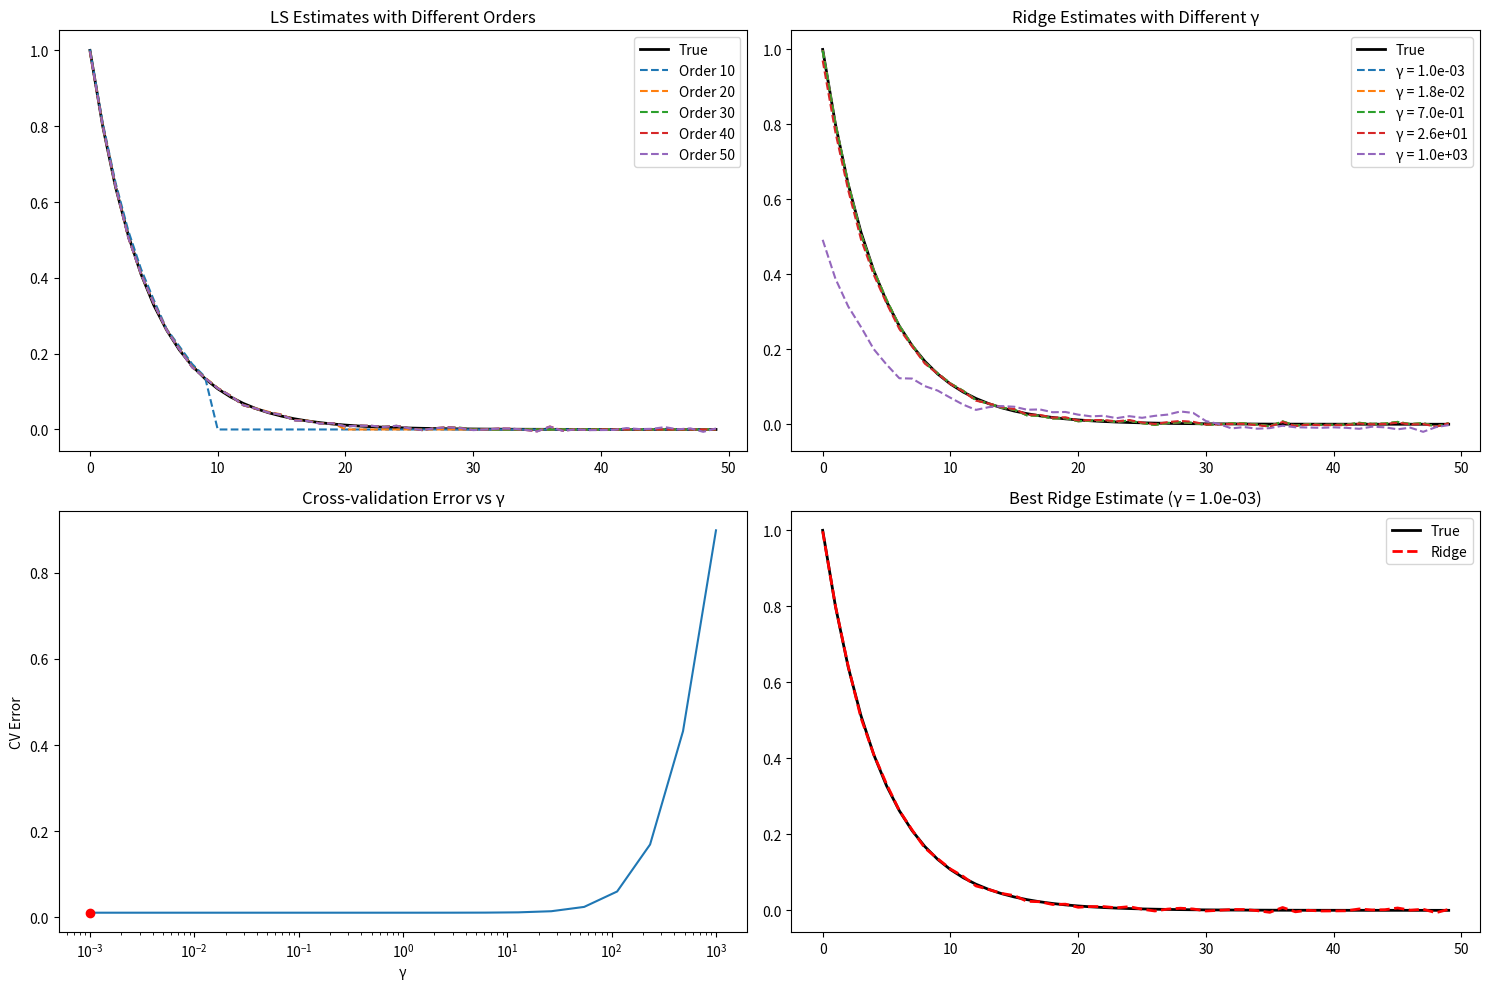
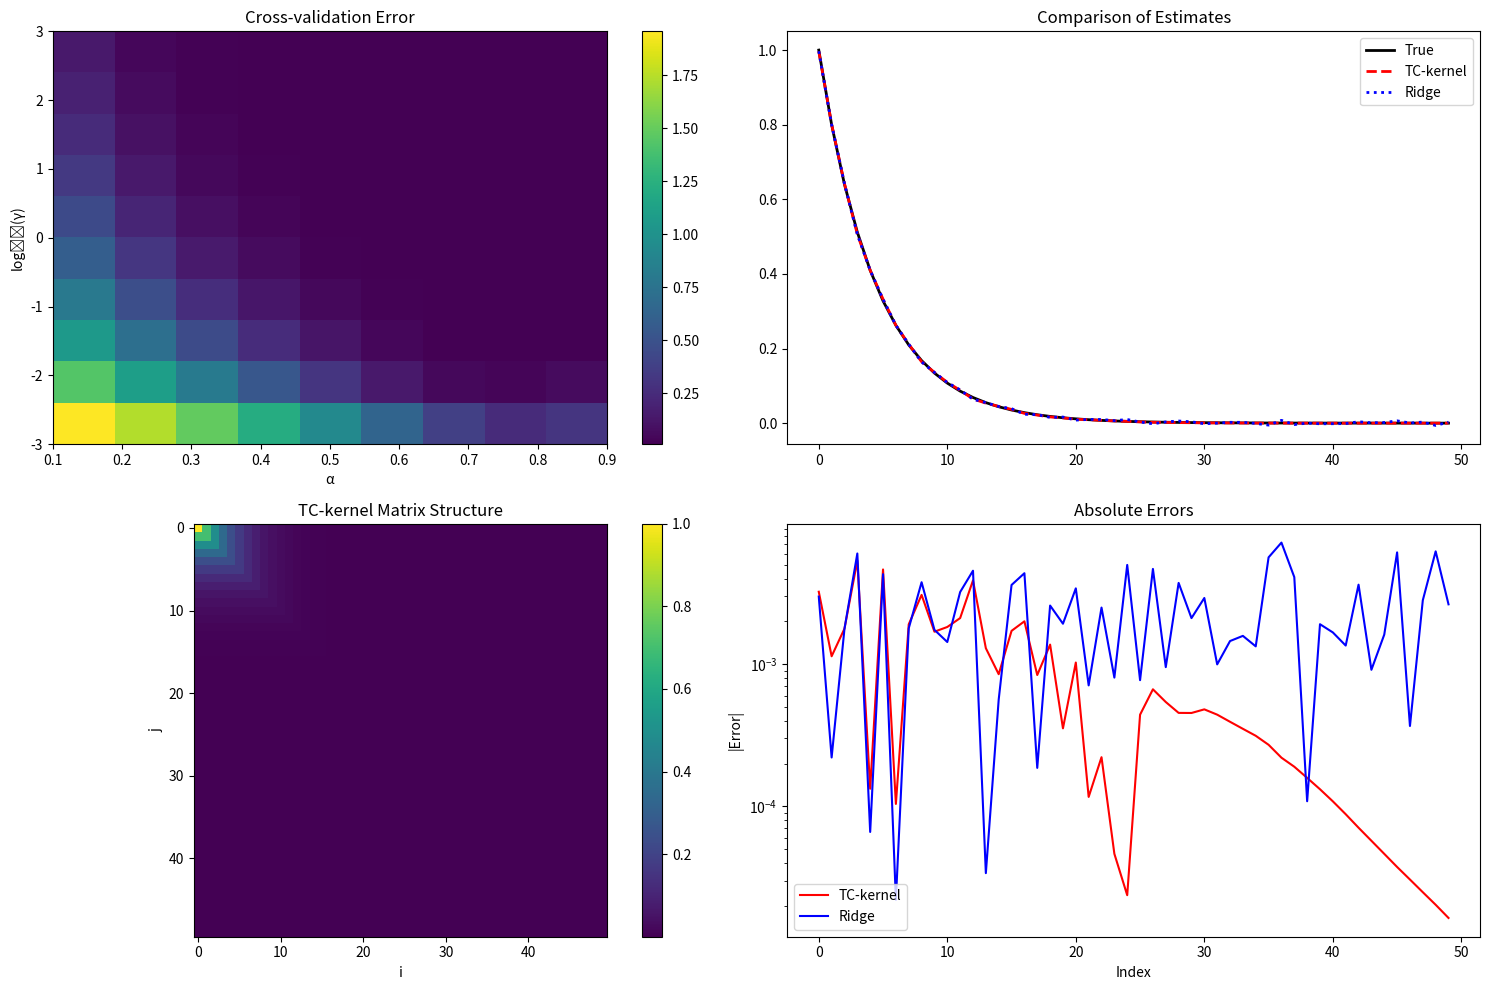

The matplotlib source for these figures, in order:
import numpy as np
import matplotlib.pyplot as plt
from scipy import linalg


def exercise1_ridge_regression():
    # Generate synthetic data
    np.random.seed(0)
    N = 1000  # number of data points
    tau_max = 50  # true system order

    # Generate input and true impulse response
    u = np.random.randn(N)
    g_true = 0.8 ** np.arange(tau_max)

    # Generate output with noise
    y = np.zeros(N)
    for i in range(tau_max):
        y[i:] += g_true[i] * u[:N - i]
    y += 0.1 * np.random.randn(N)

    # Build regression matrix
    Phi = build_regression_matrix(u, tau_max, N)

    # Standard LS with different orders
    orders = [10, 20, 30, 40, 50]
    ls_estimates = np.zeros((tau_max, len(orders)))
    for i, order in enumerate(orders):
        Phi_n = Phi[:, :order]
        ls_estimates[:order, i] = np.linalg.solve(Phi_n.T @ Phi_n, Phi_n.T @ y)

    # Ridge regression with different gamma values
    gamma_vals = np.logspace(-3, 3, 20)
    ridge_estimates = np.zeros((tau_max, len(gamma_vals)))
    for i, gamma in enumerate(gamma_vals):
        ridge_estimates[:, i] = np.linalg.solve(
            Phi.T @ Phi + gamma * np.eye(tau_max),
            Phi.T @ y
        )

    # Cross validation for ridge regression
    K = 5  # number of folds
    cv_errors = np.zeros(len(gamma_vals))
    fold_size = N // K

    for i, gamma in enumerate(gamma_vals):
        cv_error = 0
        for k in range(K):
            # Split data
            val_idx = np.arange(k * fold_size, (k + 1) * fold_size)
            train_idx = np.setdiff1d(np.arange(N), val_idx)

            # Train model
            Phi_train = Phi[train_idx]
            y_train = y[train_idx]
            theta = np.linalg.solve(
                Phi_train.T @ Phi_train + gamma * np.eye(tau_max),
                Phi_train.T @ y_train
            )

            # Validate
            Phi_val = Phi[val_idx]
            y_val = y[val_idx]
            cv_error += np.mean((y_val - Phi_val @ theta) ** 2)

        cv_errors[i] = cv_error / K

    # Find best gamma
    best_idx = np.argmin(cv_errors)
    best_gamma = gamma_vals[best_idx]
    best_ridge_estimate = np.linalg.solve(
        Phi.T @ Phi + best_gamma * np.eye(tau_max),
        Phi.T @ y
    )

    # Plotting results
    plot_results(g_true, ls_estimates, ridge_estimates, cv_errors,
                 gamma_vals, best_gamma, best_ridge_estimate, orders)


def exercise2_tc_kernel():
    # Generate synthetic data (same as Exercise 1)
    np.random.seed(0)
    N = 1000
    tau_max = 50

    u = np.random.randn(N)
    g_true = 0.8 ** np.arange(tau_max)

    y = np.zeros(N)
    for i in range(tau_max):
        y[i:] += g_true[i] * u[:N - i]
    y += 0.1 * np.random.randn(N)

    # Build regression matrix
    Phi = build_regression_matrix(u, tau_max, N)

    # TC-kernel parameters
    gamma_vals = np.logspace(-3, 3, 10)
    alpha_vals = np.linspace(0.1, 0.9, 9)

    # Cross validation for TC-kernel
    K = 5
    cv_errors = np.zeros((len(gamma_vals), len(alpha_vals)))
    fold_size = N // K

    for i, gamma in enumerate(gamma_vals):
        for j, alpha in enumerate(alpha_vals):
            # Build TC-kernel
            P = build_tc_kernel(tau_max, alpha)
            P_inv = np.linalg.inv(P)

            cv_error = 0
            for k in range(K):
                # Split data
                val_idx = np.arange(k * fold_size, (k + 1) * fold_size)
                train_idx = np.setdiff1d(np.arange(N), val_idx)

                # Train model
                Phi_train = Phi[train_idx]
                y_train = y[train_idx]
                theta = np.linalg.solve(
                    Phi_train.T @ Phi_train + gamma * P_inv,
                    Phi_train.T @ y_train
                )

                # Validate
                Phi_val = Phi[val_idx]
                y_val = y[val_idx]
                cv_error += np.mean((y_val - Phi_val @ theta) ** 2)

            cv_errors[i, j] = cv_error / K

    # Find best parameters
    min_idx = np.unravel_index(np.argmin(cv_errors), cv_errors.shape)
    best_gamma = gamma_vals[min_idx[0]]
    best_alpha = alpha_vals[min_idx[1]]

    # Compute best estimates
    P_best = build_tc_kernel(tau_max, best_alpha)
    tc_estimate = np.linalg.solve(
        Phi.T @ Phi + best_gamma * np.linalg.inv(P_best),
        Phi.T @ y
    )

    ridge_estimate = np.linalg.solve(
        Phi.T @ Phi + best_gamma * np.eye(tau_max),
        Phi.T @ y
    )

    # Plot results
    plot_tc_results(g_true, tc_estimate, ridge_estimate, cv_errors,
                    gamma_vals, alpha_vals, P_best)


def build_regression_matrix(u, tau_max, N):
    """Build regression matrix for FIR model"""
    Phi = np.zeros((N, tau_max))
    for i in range(tau_max):
        Phi[i:, i] = u[:N - i]
    return Phi


def build_tc_kernel(tau_max, alpha):
    """Build TC-kernel matrix"""
    i, j = np.meshgrid(np.arange(tau_max), np.arange(tau_max))
    return alpha ** np.maximum(i, j)


def plot_results(g_true, ls_estimates, ridge_estimates, cv_errors,
                 gamma_vals, best_gamma, best_ridge_estimate, orders):
    """Plot results for Exercise 1"""
    plt.figure(figsize=(15, 10))

    # Plot LS estimates
    plt.subplot(221)
    plt.plot(g_true, 'k-', linewidth=2, label='True')
    for i, order in enumerate(orders):
        plt.plot(ls_estimates[:, i], '--', label=f'Order {order}')
    plt.title('LS Estimates with Different Orders')
    plt.legend()

    # Plot ridge estimates
    plt.subplot(222)
    plt.plot(g_true, 'k-', linewidth=2, label='True')
    for i in [0, 4, 9, 14, 19]:
        plt.plot(ridge_estimates[:, i], '--',
                 label=f'γ = {gamma_vals[i]:.1e}')
    plt.title('Ridge Estimates with Different γ')
    plt.legend()

    # Plot CV error
    plt.subplot(223)
    plt.semilogx(gamma_vals, cv_errors)
    plt.plot(best_gamma, cv_errors[np.argmin(cv_errors)], 'ro')
    plt.title('Cross-validation Error vs γ')
    plt.xlabel('γ')
    plt.ylabel('CV Error')

    # Plot best estimate
    plt.subplot(224)
    plt.plot(g_true, 'k-', linewidth=2, label='True')
    plt.plot(best_ridge_estimate, 'r--', linewidth=2, label='Ridge')
    plt.title(f'Best Ridge Estimate (γ = {best_gamma:.1e})')
    plt.legend()

    plt.tight_layout()
    plt.show()


def plot_tc_results(g_true, tc_estimate, ridge_estimate, cv_errors,
                    gamma_vals, alpha_vals, P_best):
    """Plot results for Exercise 2"""
    plt.figure(figsize=(15, 10))

    # Plot CV error heatmap
    plt.subplot(221)
    plt.imshow(cv_errors, aspect='auto',
               extent=[alpha_vals[0], alpha_vals[-1],
                       np.log10(gamma_vals[0]), np.log10(gamma_vals[-1])])
    plt.colorbar()
    plt.xlabel('α')
    plt.ylabel('log₁₀(γ)')
    plt.title('Cross-validation Error')

    # Plot estimates comparison
    plt.subplot(222)
    plt.plot(g_true, 'k-', linewidth=2, label='True')
    plt.plot(tc_estimate, 'r--', linewidth=2, label='TC-kernel')
    plt.plot(ridge_estimate, 'b:', linewidth=2, label='Ridge')
    plt.title('Comparison of Estimates')
    plt.legend()

    # Plot kernel matrix
    plt.subplot(223)
    plt.imshow(P_best)
    plt.colorbar()
    plt.title('TC-kernel Matrix Structure')
    plt.xlabel('i')
    plt.ylabel('j')

    # Plot absolute errors
    plt.subplot(224)
    plt.semilogy(np.abs(g_true - tc_estimate), 'r-', label='TC-kernel')
    plt.semilogy(np.abs(g_true - ridge_estimate), 'b-', label='Ridge')
    plt.title('Absolute Errors')
    plt.legend()
    plt.xlabel('Index')
    plt.ylabel('|Error|')

    plt.tight_layout()
    plt.show()


if __name__ == "__main__":
    print("Running Exercise 1: Ridge Regression")
    exercise1_ridge_regression()

    print("\nRunning Exercise 2: TC-Kernel")
    exercise2_tc_kernel()
